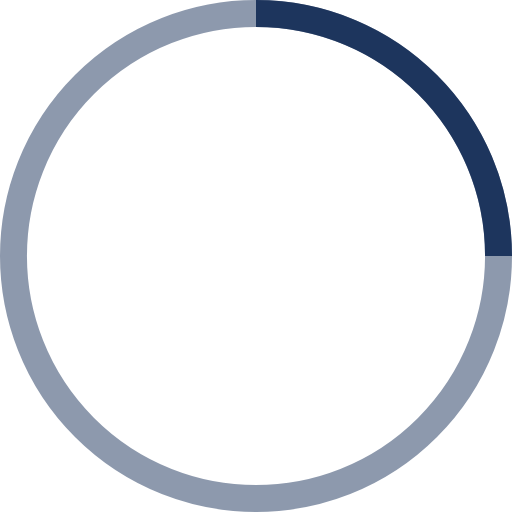
t = 0.00 s
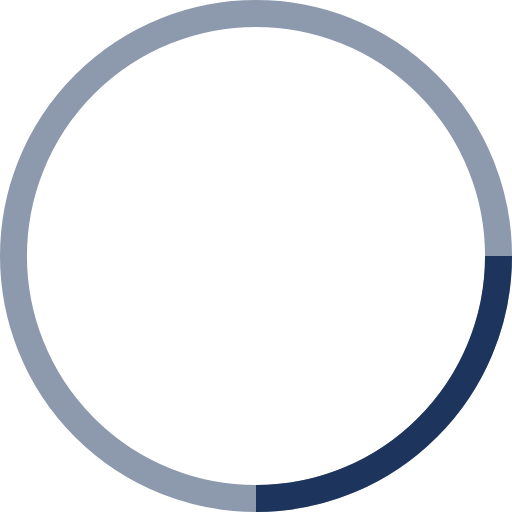
t = 0.25 s
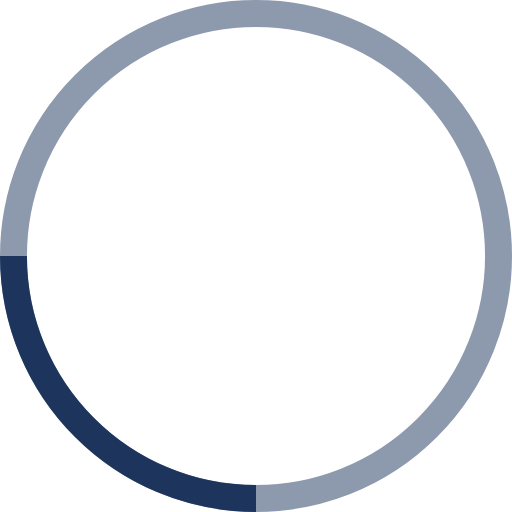
t = 0.50 s
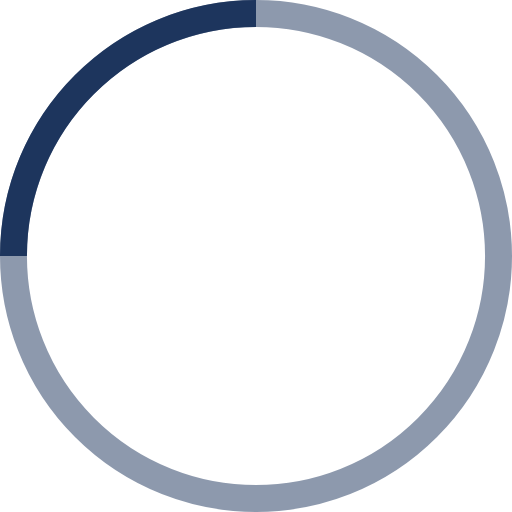
t = 0.75 s

The animated SVG that drew these frames (rendered in a browser with its animation timeline set to each time). Animation: 1 SMIL element (animateTransform=1); one cycle of 1.00 s, repeats indefinitely.

<!-- By Sam Herbert (@sherb), for everyone. More @ http://goo.gl/7AJzbL -->
<svg width="38" height="38" viewBox="0 0 38 38" xmlns="http://www.w3.org/2000/svg" stroke="#1d355d">
    <g fill="none" fill-rule="evenodd">
        <g transform="translate(1 1)" stroke-width="2">
            <circle stroke-opacity=".5" cx="18" cy="18" r="18"/>
            <path d="M36 18c0-9.94-8.06-18-18-18">
                <animateTransform
                    attributeName="transform"
                    type="rotate"
                    from="0 18 18"
                    to="360 18 18"
                    dur="1s"
                    repeatCount="indefinite"/>
            </path>
        </g>
    </g>
</svg>
